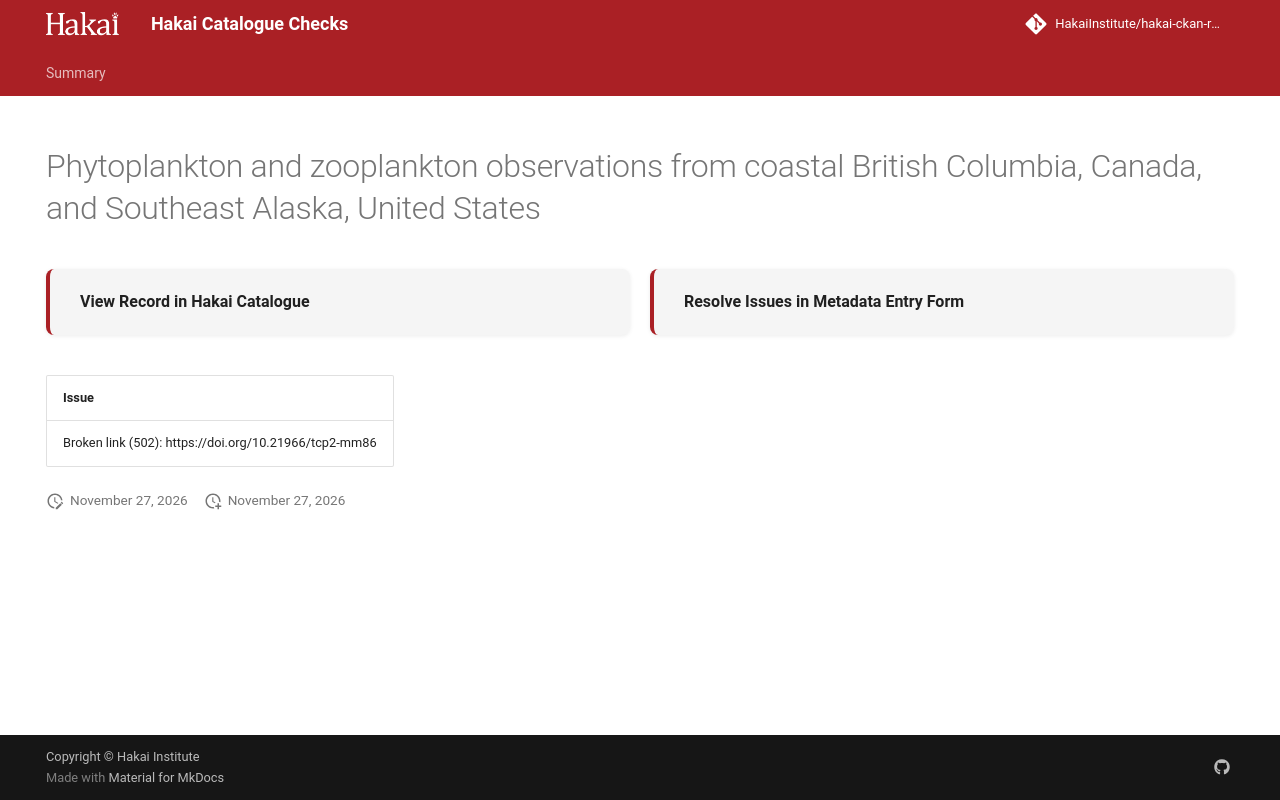

repository: HakaiInstitute/hakai-ckan-records-checks · page: main/records/36ae3efb-4eec-4cbc-8556-3d81976abc22/index.html · generator: mkdocs

---
title: Phytoplankton and zooplankton observations from coastal British Columbia, Canada, and Southeast Alaska, United States
hide:
  - navigation
  - toc
---

# Phytoplankton and zooplankton observations from coastal British Columbia, Canada, and Southeast Alaska, United States

<div style="display:flex;flex-wrap:wrap;gap:1rem;margin:1.5rem 0 2rem;">
  <a href="https://catalogue.hakai.org/dataset/ca-cioos_a8f45d4f-6e6b-4cce-a92d-28e8924148b7" target="_blank" rel="noopener noreferrer" style="flex:1;min-width:200px;padding:1rem 1.5rem;border-radius:8px;background:var(--md-code-bg-color);text-decoration:none;border-left:4px solid var(--md-primary-fg-color);box-shadow:0 1px 4px rgba(0,0,0,.08);display:flex;align-items:center;">
    <span style="font-weight:600;color:var(--md-typeset-color);">View Record in Hakai Catalogue</span>
  </a>
  
  <a href="https://hakaiinstitute.github.io/hakai-metadata-entry-form#/en/hakai/r2gsDHcT0XUHWoqTuoY0oYazOtn1/-P4z45aq0MwTvt4UInJN" target="_blank" rel="noopener noreferrer" style="flex:1;min-width:200px;padding:1rem 1.5rem;border-radius:8px;background:var(--md-code-bg-color);text-decoration:none;border-left:4px solid var(--md-primary-fg-color);box-shadow:0 1px 4px rgba(0,0,0,.08);display:flex;align-items:center;">
    <span style="font-weight:600;color:var(--md-typeset-color);">Resolve Issues in Metadata Entry Form</span>
  </a>
  
</div>

| Issue                                                 |
|:------------------------------------------------------|
| Broken link (502): https://doi.org/10.21966/tcp2-mm86 |

<script>
   document.addEventListener("DOMContentLoaded", function() {
    var map = L.map('map').setView([51.505, -125.09], 5);
    L.tileLayer('https://tile.openstreetmap.org/{z}/{x}/{y}.png', {
        maxZoom: 19,
        attribution: '&copy; <a href="http://www.openstreetmap.org/copyright">OpenStreetMap</a>'
    }).addTo(map);
    var geojsonFeature = {
        "type": "Feature",
        "properties": {
            "name" : "Phytoplankton and zooplankton observations from coastal British Columbia, Canada, and Southeast Alaska, United States"
        },
        "geometry": {'type': 'Polygon', 'coordinates': [[[-142.0, 48.3], [-122.0, 48.3], [-122.0, 60.0], [-142.0, 60.0], [-142.0, 48.3]]]}
    }
    L.geoJSON(geojsonFeature).addTo(map);
   })
</script>
